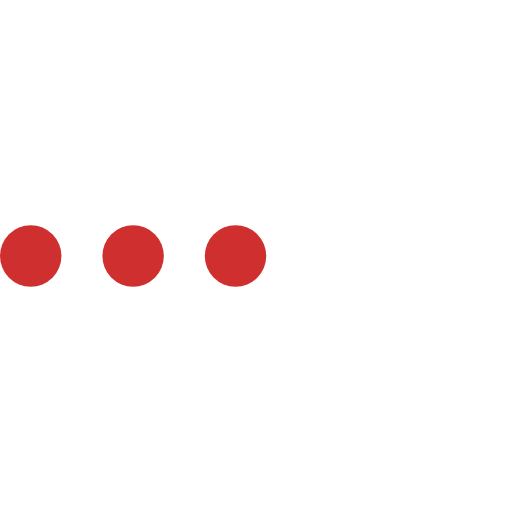
t = 0.00 s
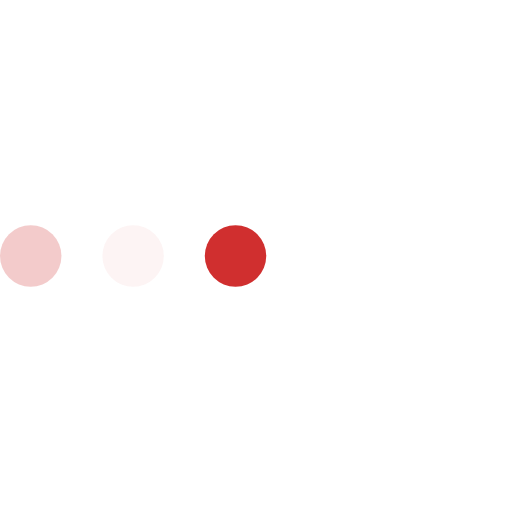
t = 0.23 s
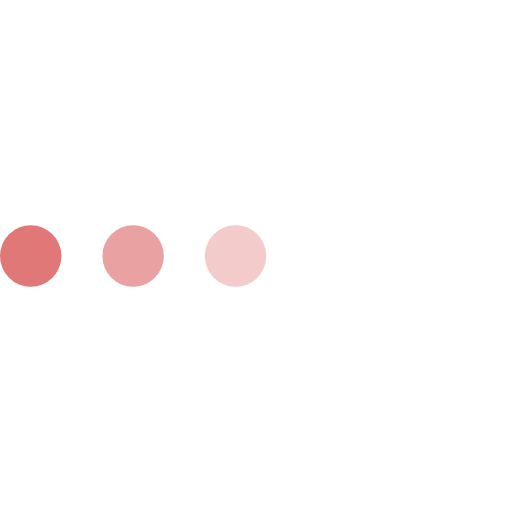
t = 0.43 s
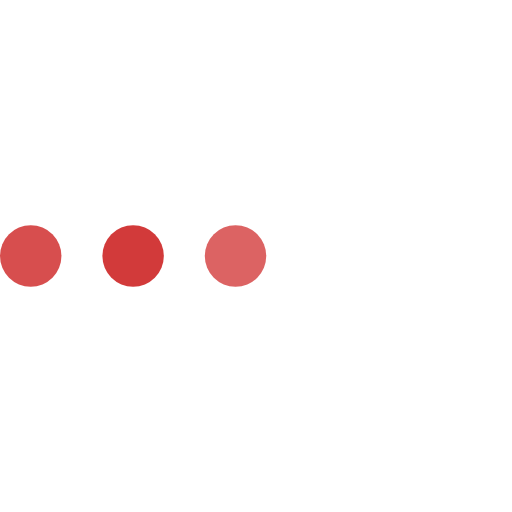
t = 0.68 s
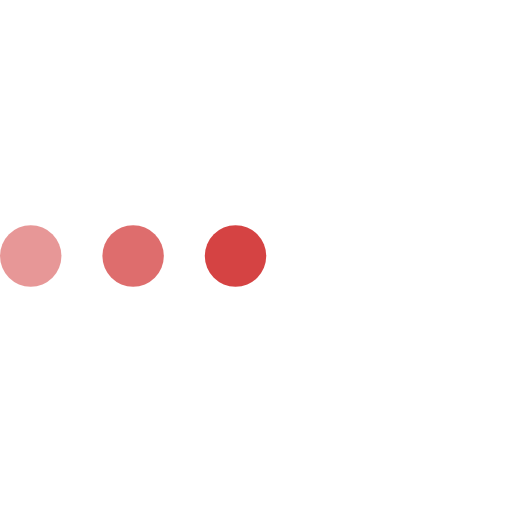
t = 0.85 s
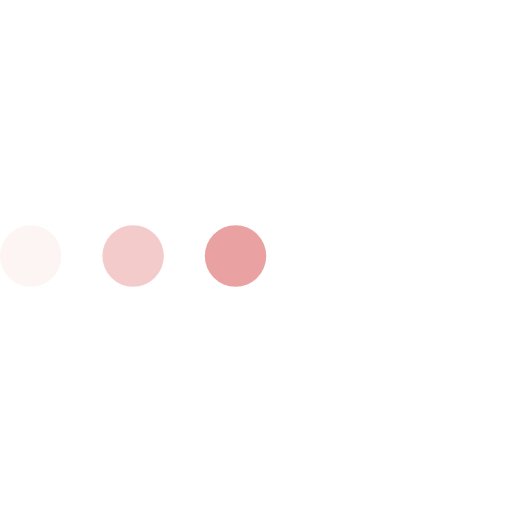
t = 1.08 s

The animated SVG that drew these frames (rendered in a browser with its animation timeline set to each time). Animation: 3 SMIL elements (animate=3); one cycle of 1.30 s, repeats indefinitely.

<svg id="L4" xmlns="http://www.w3.org/2000/svg" viewBox="0 0 100 100"><circle fill="#d02f2f" cx="6" cy="50" r="6"><animate attributeName="opacity" dur="1s" values="0;1;0" repeatCount="indefinite" begin=".1"/></circle><circle fill="#d02f2f" cx="26" cy="50" r="6"><animate attributeName="opacity" dur="1s" values="0;1;0" repeatCount="indefinite" begin=".2"/></circle><circle fill="#d02f2f" cx="46" cy="50" r="6"><animate attributeName="opacity" dur="1s" values="0;1;0" repeatCount="indefinite" begin=".3"/></circle></svg>